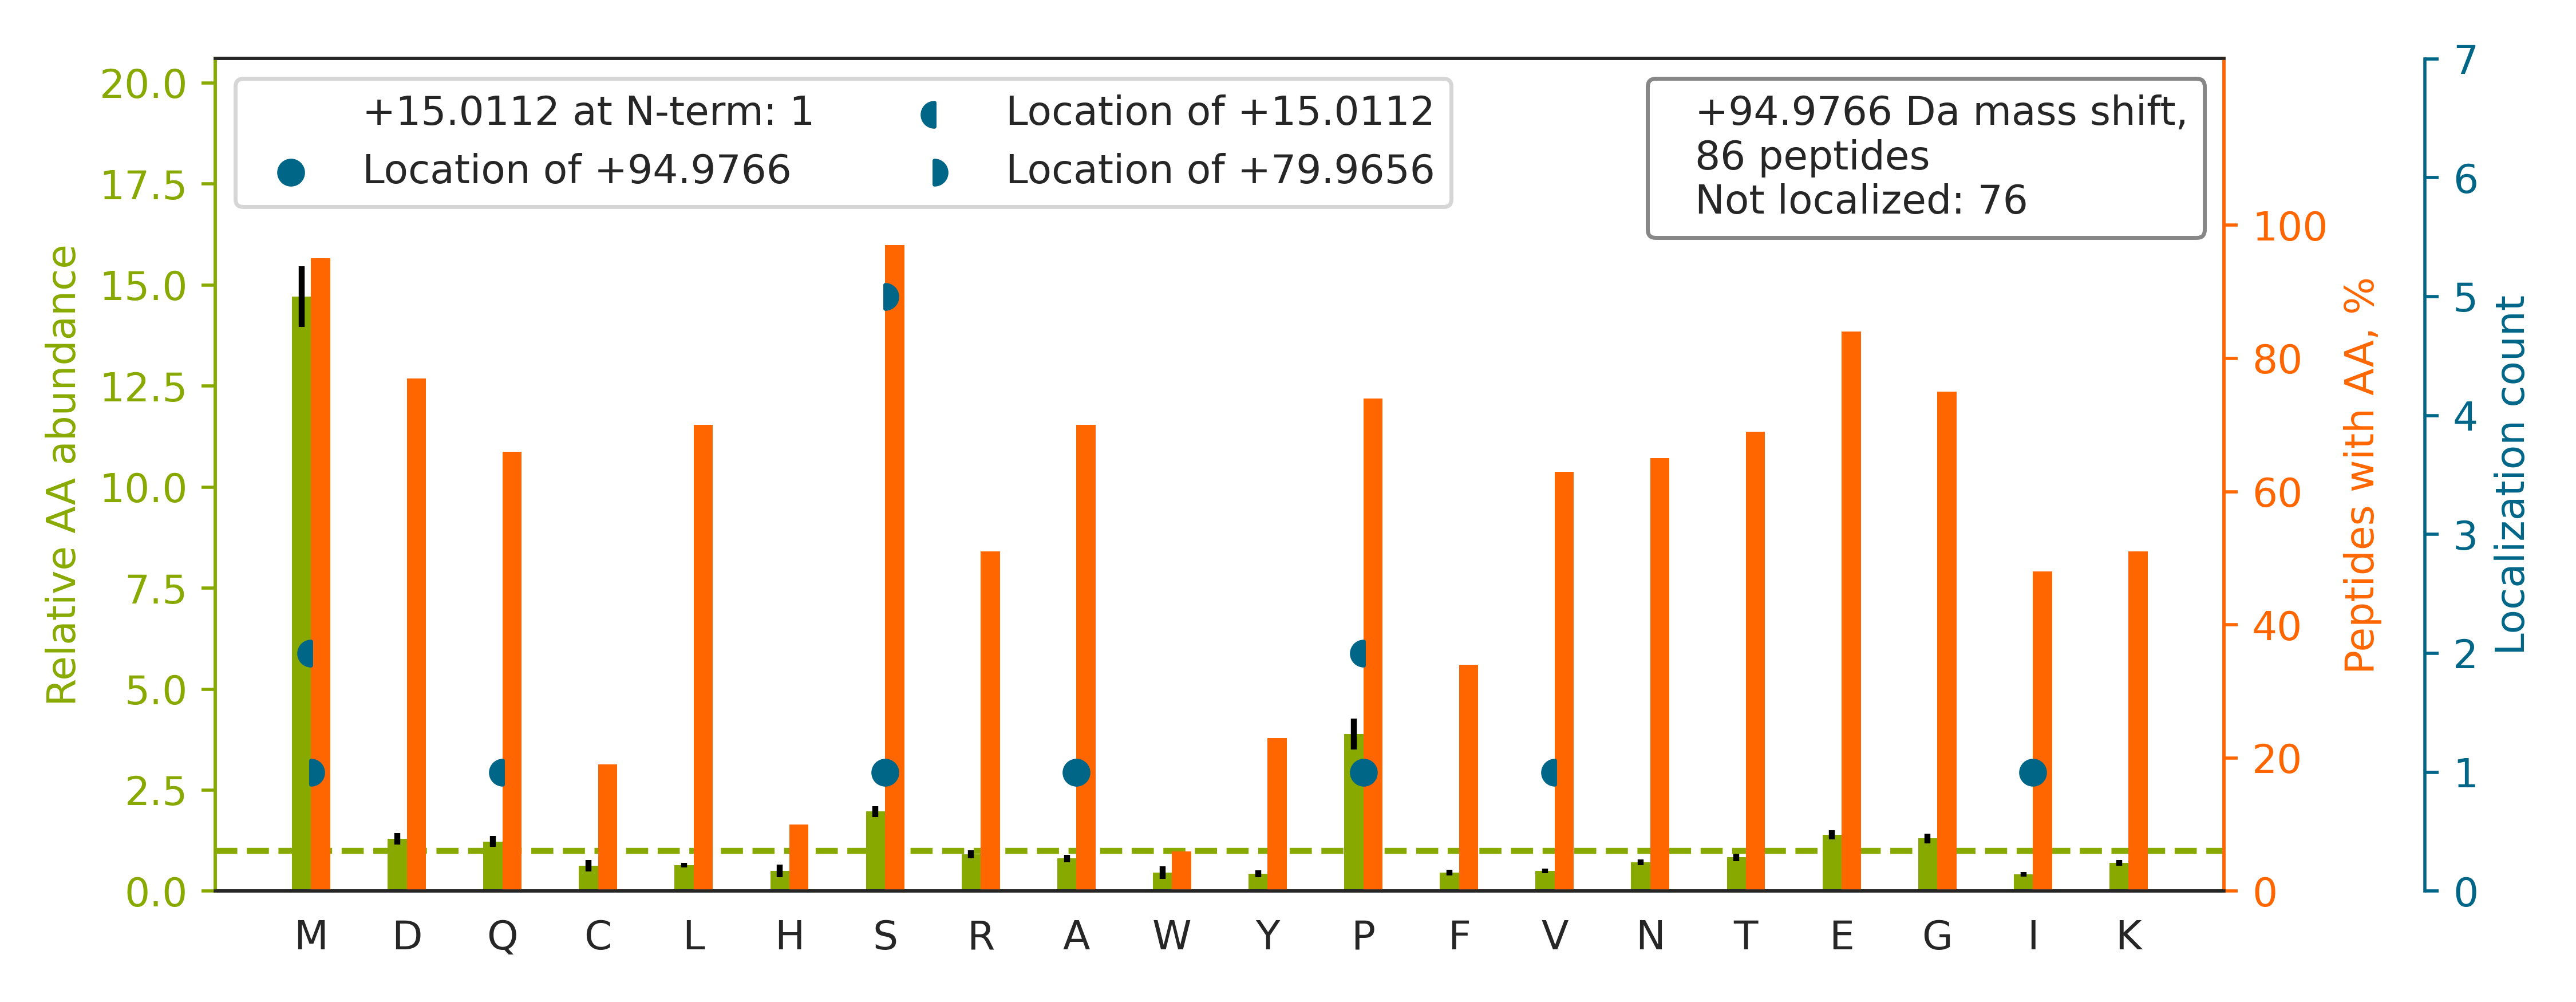

Data behind this chart, as committed beside it:
top isoform	localization score	spectrum
R.GQYYGGSLPNVNQIGSGTMDLPFQTPFQSSGLDTSR.T		QEXI22263.39936.39936.4
R.MQNNSSPSISPNTSFTSDGSPSPLGGIK.R		QEXI22263.28457.28457.3
R.WCNVQSTQDEFEELTM[+15]S[+80]QK.N	0.7599	QEXI22263.30963.30963.3
K.FSAVLVEPPPMSLPGAGLSSQELSGGPGDGP.-		QEXI22263.42972.42972.4
R.GQPGNAYDGAGQPSAAYLSMSQGAVANANSTPPPYER.…		QEXI22263.23088.23088.4
K.ATLSSTSGLDLMSESGEGEISPQREVSR.S		QEXI22263.21530.21530.4
R.LQAALDDEEAGGRPAMEPGNGSLDLGGDSAGR.S		QEXI22263.23571.23571.3
R.LQTTDNLLPMSPEEFDEVSR.I		QEXI22263.31612.31612.3
K.VEMGTSSQNDVDMSWIPQETLNQINKASPR.R		QEXI22263.30438.30438.4
R.GGLGGGYGGASGMGGITAVTVNQSLLSPLVLEVDPNIQ…		QEXI22263.44444.44444.4
R.DVTNFTVGGFAPMSPR.I		QEXI22263.27126.27126.3
K.MVIQGPSSPQGEAMVTDVLEDQKEGR.S		QEXI22263.28343.28343.4
K.TLSVAAAFNEDEDSEPEEMPPEAK.M		QEXI22263.28975.28975.4
R.LLEDGEDFNLGDALDSSNSMQTIQK.T		QEXI22263.36863.36863.4
K.IEIIQPLLDMAAGTSNAAPVAENVTNNEGSPPPPVK.V		QEXI22263.40304.40304.5
K.GASVSINVNTSLEDMRSNNVEDCK.M		QEXI22263.19752.19752.4
R.LVGMDPEQASVTNQNEYAR.S		QEXI22263.16515.16515.3
R.FGQAATMEGIGAIGGTPPAFNR.A		QEXI22263.27820.27820.3
K.FGESEEVEMEV[+15]ES[+80]DEEDDKQEK.A	0.8895	QEXI22263.22483.22483.4
K.ILLVDSPGMGNADDEQQEEGTSSK.Q		QEXI22263.26039.26039.3
R.SSGDVLETFNFLENADDSDEDEENDMIEGIPEGK.D		QEXI22263.43134.43134.4
R.VITEEMNGKEISPGSGPGEIR.K		QEXI22263.18206.18206.4
R.SASPDDDLGSSNWEAADLGNEER.K		QEXI22263.18558.18558.3
K.NATDLQNSSMSEEELTK.A		QEXI22263.16662.16662.3
K.LIPLDEECSMDETPYVETLEPGGSGGSPDGAGGSK.L		QEXI22263.36485.36485.4
R.MLAGDPGCSPGAEGNAPAPGAGGQALASDSEEADEVPE…		QEXI22263.33645.33645.4
R.ENQVVELHYDAICQYMGPSDTDDD.-		QEXI22263.28438.28438.3
R.NGILAIEGTGSDVDDDMSGDEKQDNESNVDPR.D		QEXI22263.24193.24193.4
K.TISIDENMEPSPTGDFYPSPSSPAAGSR.T		QEXI22263.27905.27905.3
K.LQLDGSLTMSSSGSLQASPR.G		QEXI22263.23843.23843.3
R.MSESPTPCSGSSFEETEALVNTAAK.N		QEXI22263.27477.27477.3
R.TTQSMQDFPVVDSEEEAEEEFQK.E		QEXI22263.27602.27602.3
R.SCLLEEEEESGEEAAEAME.-		QEXI22263.24415.24415.2
K.IPSKEEEADMSSPTQR.T		QEXI22263.10488.10488.4
R.QQAAYYAQTSPQGMPQHPPAPQGQ.-		QEXI22263.12861.12861.4
K.IMSSIGEGIDFSQER.Q		QEXI22263.23564.23564.3
K.STIGVMVTASHNPEEDNGVK.L		QEXI22263.15635.15635.3
K.AALGLQDSDDEDAAVDIDEQIESMFNSK.K		QEXI22263.38610.38610.3
K.STSAPQMSPGSSDNQSSSPQPAQQK.L		QEXI22263.7703.7703.3
R.IDEDGENTQIEDTEPMSPVLNSK.F		QEXI22263.24663.24663.3
R.SESGGLGVSMVEYVLSSSPGDSCLR.K		QEXI22263.28040.28040.3
K.IESDVQEPTEPEDDLDIMLGNK.K		QEXI22263.32798.32798.3
R.NEM[+15]GIPQQTTS[+80]PENAGPQNTK.S	0.6736	QEXI22263.12698.12698.3
K.LNEAQPSTIATSMRDSLIDSLT.-		QEXI22263.29688.29688.3
R.YSPDEMNNSPNFEEK.K		QEXI22263.17116.17116.3
K.QSETVDQNSDSDEMLAILK.E		QEXI22263.24511.24511.3
R.AGTLSITEFADMLSGNAGGFRSR.S		QEXI22263.30716.30716.3
R.SPPMELQPPVSPQQSECNPVGALQELVVQK.G		QEXI22263.39613.39613.4
R.GLVGGQEEASQEAGLPAGAGPSPTFPALGIGMDSCVI[…	0.005049	QEXI22263.42134.42134.5
R.SVS[+80]P[+15]TTEMVSNESVDYR.A	0.754	QEXI22263.14492.14492.3
R.DFQEYVEPGEDFPASPQR.R		QEXI22263.33381.33381.3
K.DWEDDSDEDMSNFDR.F		QEXI22263.16304.16304.3
K.LGHVVMGNNAVSPYQQVIEK.T		QEXI22263.22390.22390.3
K.ESLKEEDESDDDNM.-		QEXI22263.12317.12317.3
R.YVASYLLAALGGNSS[+95]PSAK.D	0.8159	QEXI22263.46772.46772.3
K.QEPLGSDSEGVNCLAYDEAIMAQQDR.I		QEXI22263.28927.28927.3
K.DMESPTKLDVTLAK.D		QEXI22263.22028.22028.4
K.EADDDEEVDDNIPEMP[+15]S[+80]PK.K	0.3465	QEXI22263.19124.19124.4
K.DGLQGQLEEMTELESPKCK.R		QEXI22263.20387.20387.4
K.Q[+15]LMEQDASSSPSA[+80]QVIGLK.N	0.01835	QEXI22263.24061.24061.3
... 26 more rows
